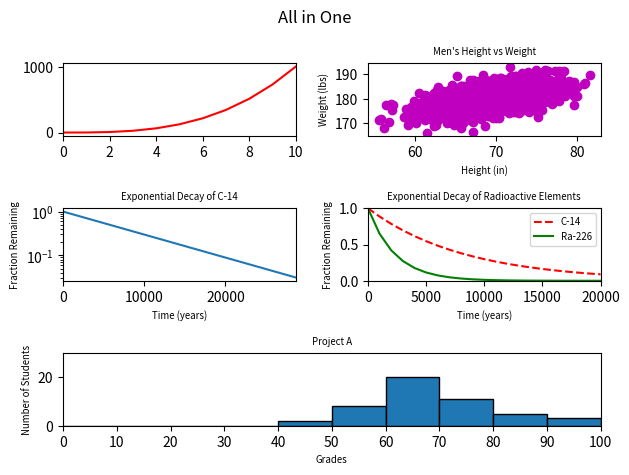

Python code for this plot:
#!/usr/bin/env python3
import numpy as np
import matplotlib.pyplot as plt

y0 = np.arange(0, 11) ** 3

mean = [69, 0]
cov = [[15, 8], [8, 15]]
np.random.seed(5)
x1, y1 = np.random.multivariate_normal(mean, cov, 2000).T
y1 += 180

x2 = np.arange(0, 28651, 5730)
r2 = np.log(0.5)
t2 = 5730
y2 = np.exp((r2 / t2) * x2)

x3 = np.arange(0, 21000, 1000)
r3 = np.log(0.5)
t31 = 5730
t32 = 1600
y31 = np.exp((r3 / t31) * x3)
y32 = np.exp((r3 / t32) * x3)

np.random.seed(5)
student_grades = np.random.normal(68, 15, 50)

figure = plt.figure()
figure.suptitle('All in One')

ax1 = plt.subplot2grid((3, 2), (0, 0))
ax2 = plt.subplot2grid((3, 2), (0, 1))
ax3 = plt.subplot2grid((3, 2), (1, 0))
ax4 = plt.subplot2grid((3, 2), (1, 1))
ax5 = plt.subplot2grid((3, 2), (2, 0), colspan=2)

ax1.plot(y0, 'r')
ax1.set_xlim(0, 10)

ax2.set_xlabel('Height (in)')
ax2.set_ylabel('Weight (lbs)')
ax2.set_title("Men's Height vs Weight")
ax2.scatter(x1, y1, c='m')

ax3.plot(x2, y2)
ax3.set_xlabel('Time (years)')
ax3.set_ylabel('Fraction Remaining')
ax3.set_title('Exponential Decay of C-14')
ax3.set_yscale('log')
ax3.set_xlim(0, 28650)

ax4.plot(x3, y31, 'r--', label='C-14')
ax4.plot(x3, y32, 'g-', label='Ra-226')
ax4.set_xlabel('Time (years)')
ax4.set_ylabel('Fraction Remaining')
ax4.set_title('Exponential Decay of Radioactive Elements')
ax4.set_xlim(0, 20000)
ax4.set_ylim(0, 1)
ax4.legend(prop={'size': 'x-small'})

ax5.set_xlabel('Grades')
ax5.set_ylabel('Number of Students')
ax5.set_title('Project A')
x_bins = np.arange(0, 110, 10)
ax5.hist(student_grades, bins=x_bins, edgecolor='black')
ax5.set_xticks(x_bins)
ax5.set_xlim(0, 100)
ax5.set_ylim(0, 30)

for i in [ax1, ax2, ax3, ax4, ax5]:
        for j in [i.title, i.xaxis.label, i.yaxis.label]:
                    j.set_fontsize('x-small')

plt.tight_layout()
plt.show()
